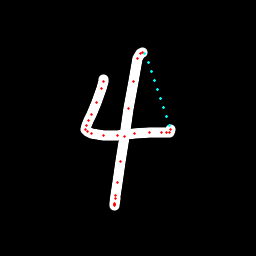

The file beside this chart, header and first rows:
x, y, hover, eod
103.4, 79.24, 0.0, 0.0
103.8, 81.48, 0.0, 0.0
101.7, 88.62, 0.0, 0.0
96.78, 102.5, 0.0, 0.0
91.07, 114.2, 0.0, 0.0
88.06, 121, 0.0, 0.0
86.45, 125.6, 0.0, 0.0
85.92, 129.3, 0.0, 0.0
87.35, 131.8, 0.0, 0.0
91.21, 133.7, 0.0, 0.0
103.4, 135.9, 0.0, 0.0
117.3, 135.4, 0.0, 0.0
134.2, 134, 0.0, 0.0
149.3, 132.8, 0.0, 0.0
161.2, 132.8, 0.0, 0.0
166.4, 132, 0.0, 0.0
169.8, 132.3, 0.0, 0.0
170.3, 129.3, 0.0, 0.0
170, 125.6, 1.0, 0.0
166.9, 116.7, 1.0, 0.0
163.7, 107.7, 1.0, 0.0
160.6, 98.7, 1.0, 0.0
157.4, 89.73, 1.0, 0.0
154.3, 80.76, 1.0, 0.0
151.2, 71.79, 1.0, 0.0
148, 62.82, 1.0, 0.0
144.9, 53.85, 1.0, 0.0
142.6, 52.27, 0.0, 0.0
140.2, 53.42, 0.0, 0.0
137.3, 58.16, 0.0, 0.0
133.2, 81.18, 0.0, 0.0
129, 108.2, 0.0, 0.0
124.5, 136.5, 0.0, 0.0
120.8, 161.4, 0.0, 0.0
117.7, 182.2, 0.0, 0.0
115.8, 195.9, 0.0, 0.0
114.7, 203.2, 0.0, 0.0
114.4, 205.2, 0.0, 0.0
114.5, 204.9, 0.0, 0.0
114.5, 204.5, 0.0, 0.0
115.1, 198.8, 0.0, 1.0
